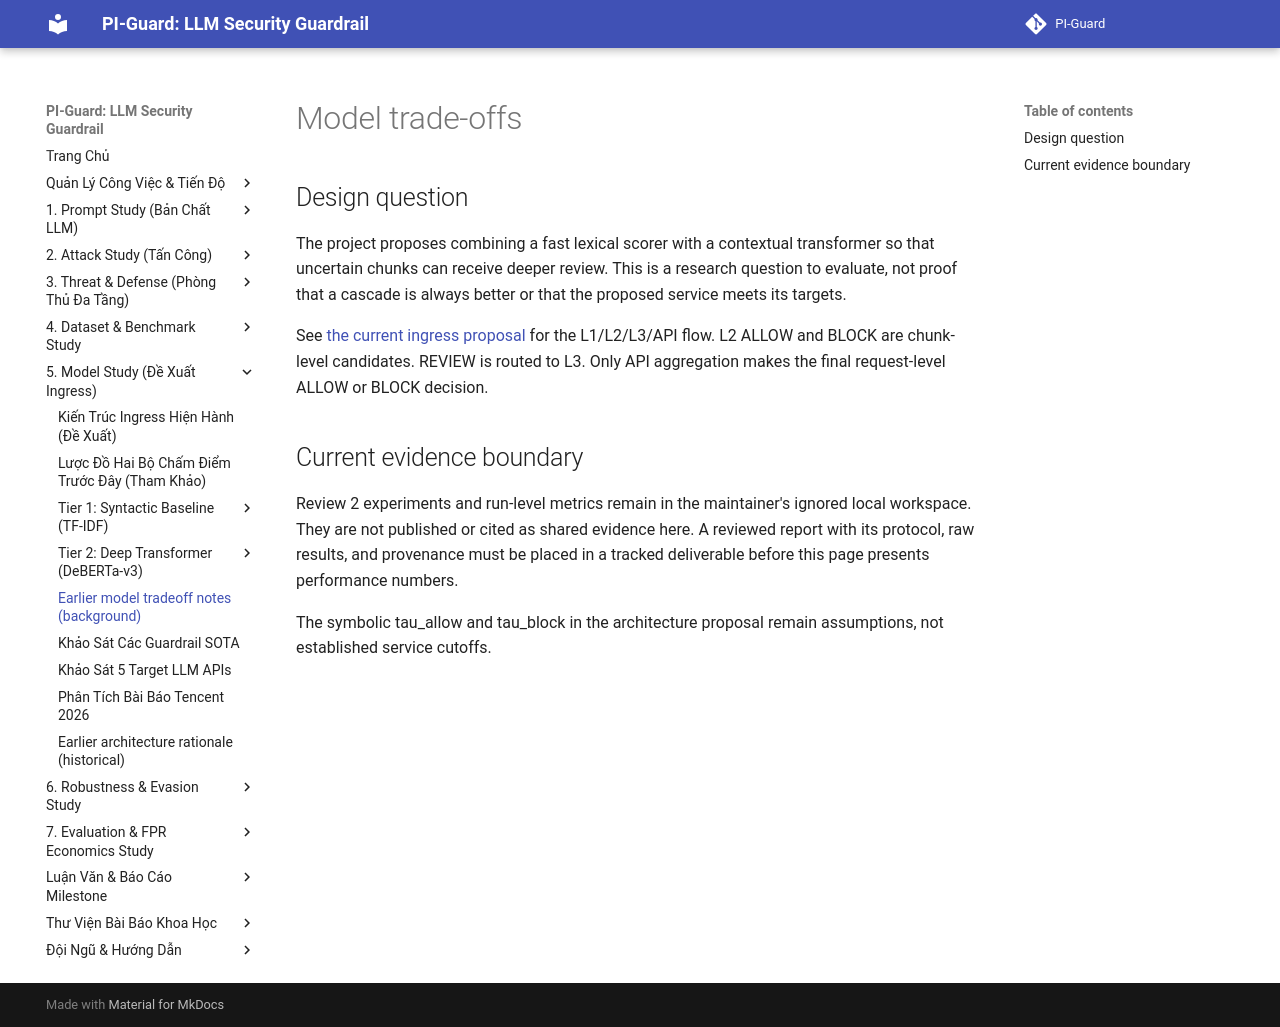

repository: nvtruongops/pi-guard · page: models/two_tier_tradeoffs/index.html · generator: mkdocs

# Model trade-offs

## Design question

The project proposes combining a fast lexical scorer with a contextual transformer so that uncertain chunks can receive deeper review. This is a research question to evaluate, not proof that a cascade is always better or that the proposed service meets its targets.

See [the current ingress proposal](ingress_architecture.md) for the L1/L2/L3/API flow. L2 ALLOW and BLOCK are chunk-level candidates. REVIEW is routed to L3. Only API aggregation makes the final request-level ALLOW or BLOCK decision.

## Current evidence boundary

Review 2 experiments and run-level metrics remain in the maintainer's ignored local workspace. They are not published or cited as shared evidence here. A reviewed report with its protocol, raw results, and provenance must be placed in a tracked deliverable before this page presents performance numbers.

The symbolic tau_allow and tau_block in the architecture proposal remain assumptions, not established service cutoffs.
